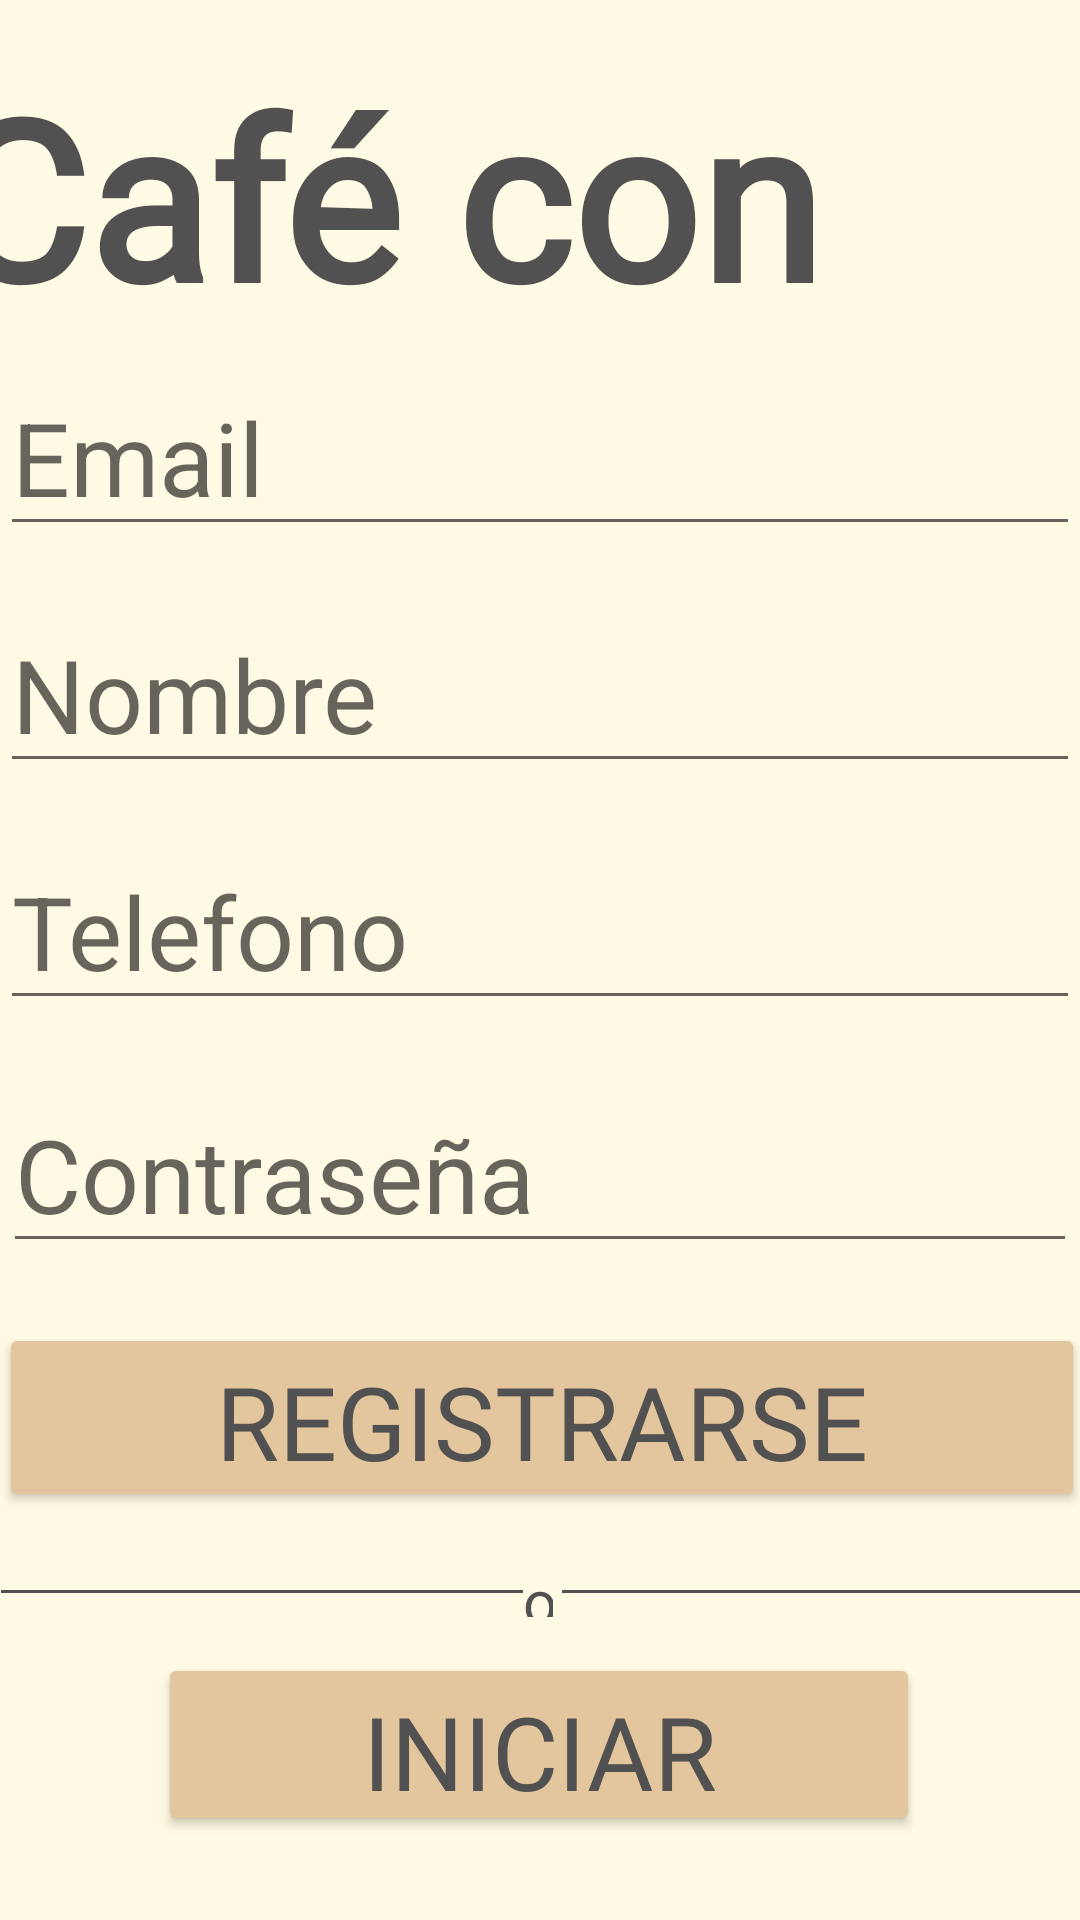

Write the Android layout XML for this screen, with the resource values it uses.
<!-- AndroidManifest.xml: application theme Theme.CafeConLeche -->
<!-- res/layout/fragment_register.xml -->
<?xml version="1.0" encoding="utf-8"?>
<layout xmlns:android="http://schemas.android.com/apk/res/android"
    xmlns:app="http://schemas.android.com/apk/res-auto"
    xmlns:tools="http://schemas.android.com/tools">

    <androidx.constraintlayout.widget.ConstraintLayout
        android:layout_width="match_parent"
        android:layout_height="match_parent"
        android:background="#FFFAE3"
        tools:context=".RegisterFragment">

        <Button
            android:id="@+id/buttonLogIn"
            android:layout_width="362dp"
            android:layout_height="63dp"
            android:layout_marginBottom="16dp"
            android:autoText="false"
            android:backgroundTint="#E3C69D"
            android:fontFamily="@font/toms"
            android:text="Registrarse"
            android:textColor="#515151"
            android:textSize="34sp"
            app:layout_constraintBottom_toTopOf="@+id/textViewOlvidadoContraseña2"
            app:layout_constraintEnd_toEndOf="parent"
            app:layout_constraintHorizontal_bias="0.469"
            app:layout_constraintStart_toStartOf="parent" />

        <Button
            android:id="@+id/buttonRegister"
            android:layout_width="254dp"
            android:layout_height="61dp"
            android:layout_marginBottom="28dp"
            android:autoText="false"
            android:backgroundTint="#E3C69D"
            android:fontFamily="@font/toms"
            android:text="Iniciar sesión"
            android:textColor="#515151"
            android:textSize="34sp"
            app:layout_constraintBottom_toBottomOf="parent"
            app:layout_constraintEnd_toEndOf="parent"
            app:layout_constraintHorizontal_bias="0.496"
            app:layout_constraintStart_toStartOf="parent" />

        <TextView
            android:id="@+id/textViewOlvidadoContraseña2"
            android:layout_width="10dp"
            android:layout_height="19dp"
            android:layout_marginBottom="12dp"
            android:fontFamily="@font/toms"
            android:text="o"
            android:textAlignment="center"
            android:textColor="#515151"
            android:textSize="20sp"
            app:layout_constraintBottom_toTopOf="@+id/buttonRegister"
            app:layout_constraintEnd_toEndOf="parent"
            app:layout_constraintHorizontal_bias="0.498"
            app:layout_constraintStart_toStartOf="parent" />

        <View
            android:id="@+id/divider2"
            android:layout_width="174dp"
            android:layout_height="1dp"
            android:layout_marginBottom="20dp"
            android:background="#515151"
            app:layout_constraintBottom_toTopOf="@+id/buttonRegister"
            app:layout_constraintEnd_toStartOf="@+id/textViewOlvidadoContraseña2"
            app:layout_constraintHorizontal_bias="0.884"
            app:layout_constraintStart_toStartOf="parent" />

        <EditText
            android:id="@+id/editTextEmail"
            android:layout_width="360dp"
            android:layout_height="59dp"
            android:layout_marginBottom="20dp"
            android:ems="10"
            android:fontFamily="sans-serif"
            android:hint="Email"
            android:inputType="textPersonName"
            android:textColor="#515151"
            android:textSize="34sp"
            app:layout_constraintBottom_toTopOf="@+id/editTextNombre"
            app:layout_constraintEnd_toEndOf="parent"
            app:layout_constraintHorizontal_bias="0.49"
            app:layout_constraintStart_toStartOf="parent" />

        <EditText
            android:id="@+id/editTextNombre"
            android:layout_width="360dp"
            android:layout_height="59dp"
            android:layout_marginBottom="20dp"
            android:ems="10"
            android:fontFamily="sans-serif"
            android:hint="Nombre"
            android:inputType="textPersonName"
            android:textColor="#515151"
            android:textSize="34sp"
            app:layout_constraintBottom_toTopOf="@+id/editTextTelefono"
            app:layout_constraintEnd_toEndOf="parent"
            app:layout_constraintHorizontal_bias="0.49"
            app:layout_constraintStart_toStartOf="parent" />

        <EditText
            android:id="@+id/editTextTelefono"
            android:layout_width="360dp"
            android:layout_height="59dp"
            android:layout_marginBottom="24dp"
            android:ems="10"
            android:fontFamily="sans-serif"
            android:hint="Telefono"
            android:inputType="textPersonName"
            android:textColor="#515151"
            android:textSize="34sp"
            app:layout_constraintBottom_toTopOf="@+id/editTextPassword"
            app:layout_constraintEnd_toEndOf="parent"
            app:layout_constraintHorizontal_bias="0.49"
            app:layout_constraintStart_toStartOf="parent" />

        <View
            android:id="@+id/divider3"
            android:layout_width="174dp"
            android:layout_height="1dp"
            android:layout_marginStart="3dp"
            android:layout_marginBottom="20dp"
            android:background="#515151"
            app:layout_constraintBottom_toTopOf="@+id/buttonRegister"
            app:layout_constraintEnd_toEndOf="parent"
            app:layout_constraintHorizontal_bias="0.0"
            app:layout_constraintStart_toEndOf="@+id/textViewOlvidadoContraseña2" />

        <TextView
            android:id="@+id/textView2"
            android:layout_width="399dp"
            android:layout_height="81dp"
            android:layout_marginTop="16dp"
            android:fontFamily="@font/toms"
            android:text="Café con Leche"
            android:textColor="#515151"
            android:textSize="74sp"
            android:textStyle="bold"
            app:layout_constraintEnd_toEndOf="parent"
            app:layout_constraintStart_toStartOf="parent"
            app:layout_constraintTop_toTopOf="parent" />

        <EditText
            android:id="@+id/editTextPassword"
            android:layout_width="358dp"
            android:layout_height="57dp"
            android:layout_marginBottom="20dp"
            android:ems="10"
            android:fontFamily="sans-serif"
            android:hint="Contraseña"
            android:inputType="textPassword"
            android:textColor="#515151"
            android:textSize="34dp"
            app:layout_constraintBottom_toTopOf="@+id/buttonLogIn"
            app:layout_constraintEnd_toEndOf="parent"
            app:layout_constraintHorizontal_bias="0.509"
            app:layout_constraintStart_toStartOf="parent" />

    </androidx.constraintlayout.widget.ConstraintLayout>
</layout>
<!-- resources referenced by this layout -->
<resources>
  <style name="Theme.CafeConLeche" parent="Theme.MaterialComponents.DayNight.DarkActionBar">
          
          <item name="colorPrimary">@color/purple_500</item>
          <item name="colorPrimaryVariant">@color/purple_700</item>
          <item name="colorOnPrimary">@color/white</item>
          
          <item name="colorSecondary">@color/teal_200</item>
          <item name="colorSecondaryVariant">@color/teal_700</item>
          <item name="colorOnSecondary">@color/black</item>
          
          <item name="android:statusBarColor" tools:targetApi="l">?attr/colorPrimaryVariant</item>
          
      </style>
  <!-- not gathered from this repository: default colours our renderer supplied (Android Studio template values) -->
  <color name="purple_500">#FF6200EE</color>
  <color name="purple_700">#FF3700B3</color>
  <color name="teal_200">#FF03DAC5</color>
  <color name="teal_700">#FF018786</color>
  <color name="black">#FF000000</color>
  <color name="white">#FFFFFFFF</color>
</resources>
